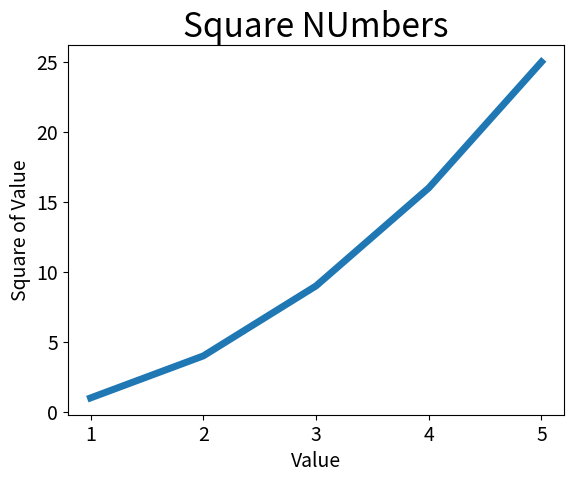

Here is the Python script that generated this plot:
import matplotlib.pyplot as plt

input_values = [1, 2, 3, 4, 5]
squares = [1, 4, 9, 16, 25]
plt.plot(input_values, squares, linewidth = 5)

plt.title("Square NUmbers", fontsize = 24)
plt.xlabel("Value", fontsize = 14)
plt.ylabel("Square of Value", fontsize = 14)
plt.tick_params(axis = "both", labelsize = 14)
plt.show()